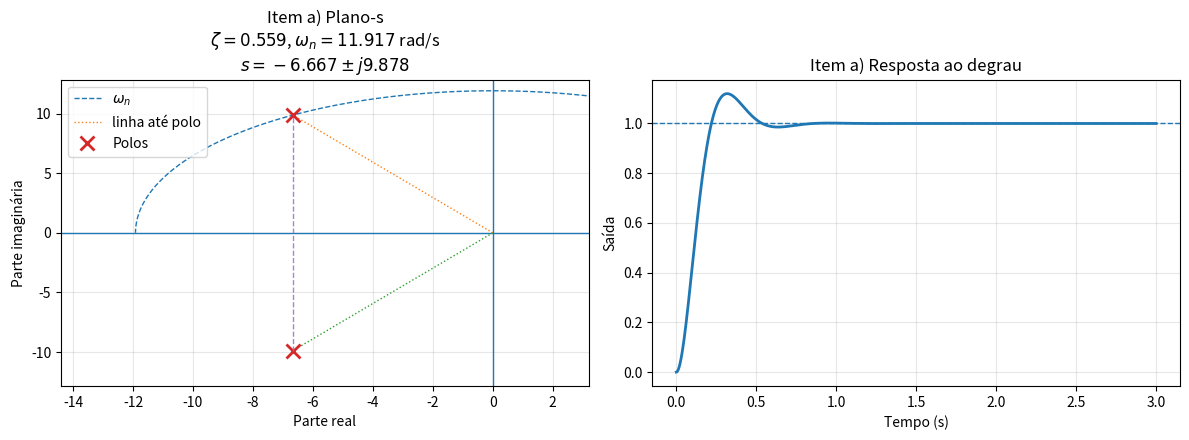
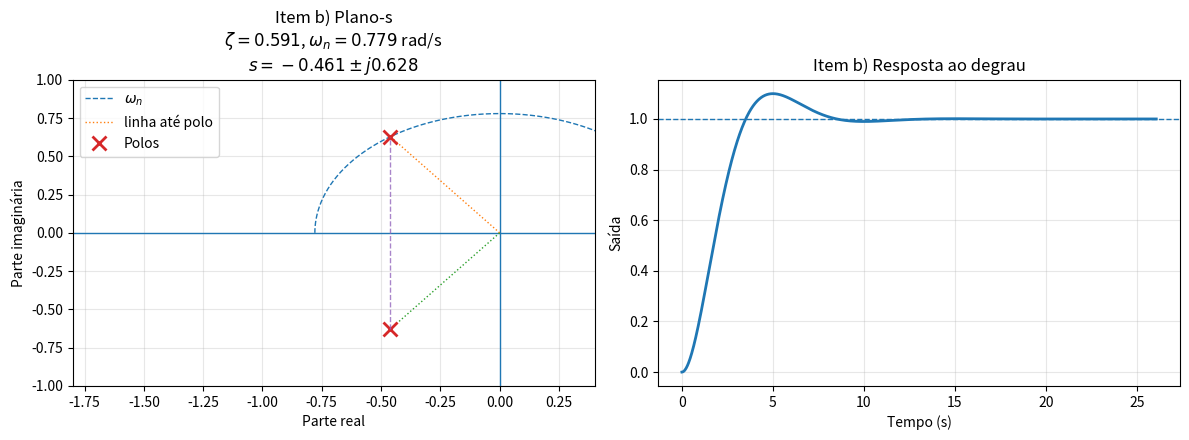
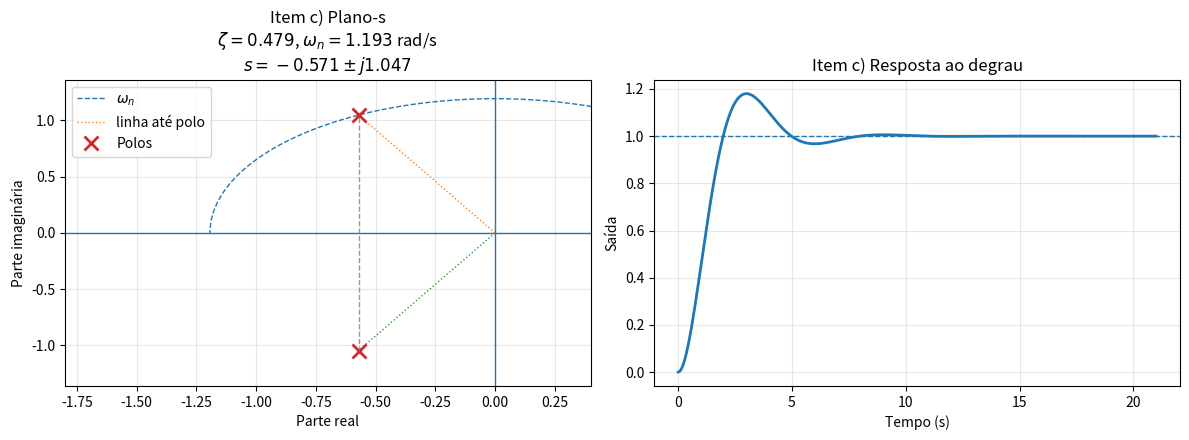

Reproduce these figures in Python, in order.
import numpy as np
import matplotlib.pyplot as plt
from scipy import signal
from scipy.optimize import brentq

# -----------------------------
# Funções auxiliares
# -----------------------------
def zeta_from_os(percent_os):
    """Obtém zeta a partir do percentual de overshoot."""
    os = percent_os / 100.0
    f = lambda z: np.exp(-z*np.pi/np.sqrt(1-z**2)) - os
    return brentq(f, 1e-6, 0.999999)

def second_order_from_specs(OS=None, Ts=None, Tp=None):
    """
    Retorna zeta, wn e polos dominantes para um sistema de 2ª ordem
    usando as relações clássicas:
      %OS = exp(-zeta*pi/sqrt(1-zeta²))*100
      Ts(2%) = 4/(zeta*wn)
      Tp = pi/(wn*sqrt(1-zeta²))
    """
    if OS is not None:
        zeta = zeta_from_os(OS)
    else:
        zeta = None

    if Ts is not None and zeta is not None:
        wn = 4.0 / (zeta * Ts)
    elif Tp is not None and zeta is not None:
        wn = np.pi / (Tp * np.sqrt(1 - zeta**2))
    elif Ts is not None and Tp is not None:
        # Resolver o sistema:
        # zeta*wn = 4/Ts
        # wn*sqrt(1-zeta²) = pi/Tp
        a = 4.0 / Ts
        b = np.pi / Tp
        wn = np.sqrt(a*a + b*b)
        zeta = a / wn
    else:
        raise ValueError("Especificações insuficientes.")

    sigma = -zeta * wn
    wd = wn * np.sqrt(1 - zeta**2)
    poles = np.array([sigma + 1j*wd, sigma - 1j*wd])
    return zeta, wn, poles

def step_response_second_order(zeta, wn, t_final=None):
    """Resposta ao degrau do sistema padrão de 2ª ordem: wn²/(s² + 2ζwn s + wn²)."""
    sys = signal.TransferFunction([wn**2], [1, 2*zeta*wn, wn**2])
    if t_final is None:
        t_final = max(5*(4/(zeta*wn)), 5)  # horizonte razoável
    t = np.linspace(0, t_final, 1200)
    tout, y = signal.step(sys, T=t)
    return tout, y

# -----------------------------
# Cálculo dos itens
# -----------------------------
cases = {
    "a": {"OS": 12, "Ts": 0.6, "Tp": None},
    "b": {"OS": 10, "Ts": None, "Tp": 5},
    "c": {"OS": None, "Ts": 7, "Tp": 3},
}

results = {}

for key, specs in cases.items():
    zeta, wn, poles = second_order_from_specs(OS=specs["OS"], Ts=specs["Ts"], Tp=specs["Tp"])
    results[key] = {
        "zeta": zeta,
        "wn": wn,
        "poles": poles,
    }

# Mostrar resultados numéricos
for key, r in results.items():
    p1, p2 = r["poles"]
    print(f"Item {key})")
    print(f"  zeta = {r['zeta']:.4f}")
    print(f"  wn   = {r['wn']:.4f} rad/s")
    print(f"  polos = {p1.real:.4f} + j{abs(p1.imag):.4f}  e  {p2.real:.4f} - j{abs(p2.imag):.4f}\n")

# -----------------------------
# Plotagem
# Uma figura para cada item:
# esquerda -> polos no plano-s
# direita  -> resposta ao degrau
# -----------------------------
for key in ["a", "b", "c"]:
    r = results[key]
    zeta = r["zeta"]
    wn = r["wn"]
    poles = r["poles"]
    sigma = poles[0].real
    wd = abs(poles[0].imag)

    fig, axes = plt.subplots(1, 2, figsize=(12, 4.5), num=f"Item {key}")

    # --- Plano-s (localização dos polos) ---
    ax = axes[0]

    # Eixos
    ax.axhline(0, linewidth=1)
    ax.axvline(0, linewidth=1)

    # Linhas-guia: raio wn e ângulo de amortecimento
    theta = np.linspace(0, np.pi, 400)
    ax.plot(wn*np.cos(theta), wn*np.sin(theta), linestyle='--', linewidth=1, label=r'$\omega_n$')
    ax.plot([0, sigma], [0, wd], linestyle=':', linewidth=1, label=r'linha até polo')
    ax.plot([0, sigma], [0, -wd], linestyle=':', linewidth=1)

    # Polos
    ax.plot(poles.real, poles.imag, 'x', markersize=10, markeredgewidth=2, label='Polos')
    ax.plot([sigma, sigma], [-wd, wd], linestyle='--', linewidth=1, alpha=0.8)

    # Texto
    ax.set_title(
        f"Item {key}) Plano-s\n"
        f"$\\zeta={zeta:.3f}$, $\\omega_n={wn:.3f}$ rad/s\n"
        f"$s={sigma:.3f}\\pm j{wd:.3f}$"
    )
    ax.set_xlabel("Parte real")
    ax.set_ylabel("Parte imaginária")
    ax.grid(True, alpha=0.3)

    # Limites
    xmax = max(1.2*abs(sigma), 1)
    ymax = max(1.3*wd, 1)
    ax.set_xlim(-xmax*1.8, xmax*0.4)
    ax.set_ylim(-ymax, ymax)
    ax.legend(loc="upper left")

    # --- Resposta ao degrau ---
    ax2 = axes[1]
    t_final = max(2*4/(zeta*wn), 2*(np.pi/(wn*np.sqrt(1-zeta**2))), 2)
    t, y = step_response_second_order(zeta, wn, t_final=t_final*1.5)
    ax2.plot(t, y, linewidth=2)
    ax2.axhline(1.0, linestyle='--', linewidth=1)
    ax2.set_title(f"Item {key}) Resposta ao degrau")
    ax2.set_xlabel("Tempo (s)")
    ax2.set_ylabel("Saída")
    ax2.grid(True, alpha=0.3)

    fig.tight_layout()

plt.show()
